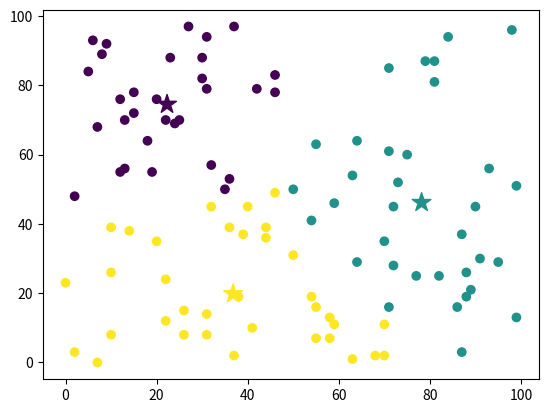

The matplotlib source for this figure:
# https://www.youtube.com/watch?v=5w5iUbTlpMQ
import numpy as np
import matplotlib.pyplot as plt

class KMeansClustering:
    def __init__(self, k=3) -> None:
        self.k = k
        self.centroids = None

    @staticmethod
    def euclidean_distance(data_point, centroids):
        return np.sqrt(np.sum((centroids - data_point)**2, axis=1))
    
    def fit(self, X, max_iterations=200):
        self.centroids = np.random.uniform(np.amin(X, axis=0), np.amax(X, axis=0), size=(self.k, X.shape[1]))
        for _ in range(max_iterations):
            y = []
            for data_point in X:
                distances = KMeansClustering.euclidean_distance(data_point, self.centroids)
                cluster_num = np.argmin(distances)
                y.append(cluster_num)

            y = np.array(y)

            cluster_indices = []
            for i in range(self.k):
                cluster_indices.append(np.argwhere(y == i))

            cluster_centers = []

            for i, indices in enumerate(cluster_indices):
                if len(indices) == 0:
                    cluster_centers.append(self.centroids[i])
                else:
                    cluster_centers.append(np.mean(X[indices], axis=0)[0])

            if np.max(self.centroids - np.array(cluster_centers)) < 0.0001:
                break
            else:
                self.centroids = np.array(cluster_centers)

        return y
    
random_points = np.random.randint(0, 100, (100, 2))
kmeans = KMeansClustering(k=3)
labels = kmeans.fit(random_points)

plt.scatter(random_points[:, 0], random_points[:, 1], c=labels)
plt.scatter(kmeans.centroids[:, 0], kmeans.centroids[:, 1], c=range(len(kmeans.centroids)), marker="*", s=200)
plt.show()